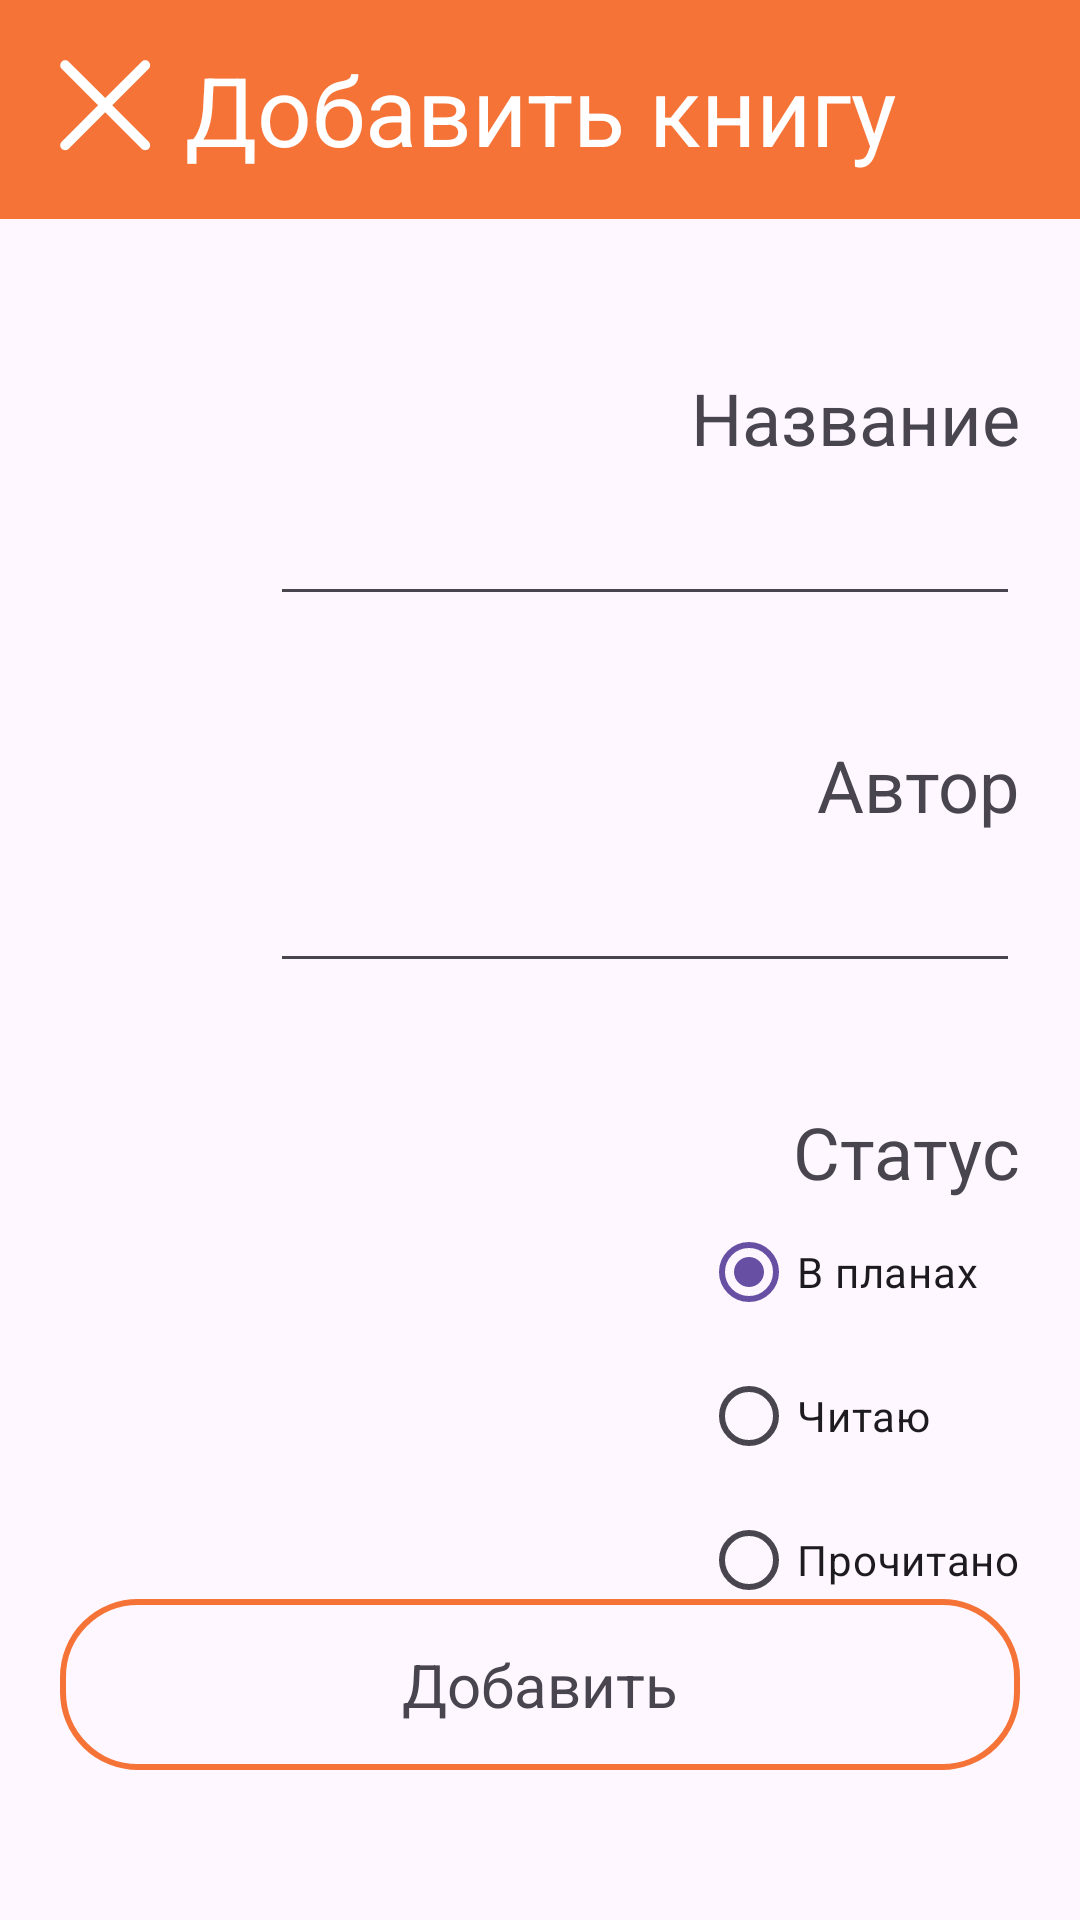

Here is an Android app screen rendered from its layout file. Give the layout XML and the strings, colors and styles it references.
<!-- AndroidManifest.xml: application theme Theme.Bookshelf -->
<!-- res/layout/activity_add_book.xml -->
<?xml version="1.0" encoding="utf-8"?>
<androidx.constraintlayout.widget.ConstraintLayout xmlns:android="http://schemas.android.com/apk/res/android"
    xmlns:app="http://schemas.android.com/apk/res-auto"
    xmlns:tools="http://schemas.android.com/tools"
    android:layout_width="match_parent"
    android:layout_height="match_parent"
    tools:context=".AddBookActivity">

    <androidx.constraintlayout.widget.ConstraintLayout
        android:id="@+id/cl_header"
        android:layout_width="match_parent"
        android:layout_height="wrap_content"
        android:padding="15dp"
        android:background="@color/brown_main"
        app:layout_constraintStart_toStartOf="parent"
        app:layout_constraintEnd_toEndOf="parent"
        app:layout_constraintTop_toTopOf="parent">
        <ImageView
            android:id="@+id/iv_close"
            android:layout_width="40dp"
            android:layout_height="40dp"
            android:src="@drawable/ic_close"
            app:tint="@color/white"
            app:layout_constraintStart_toStartOf="parent"
            app:layout_constraintTop_toTopOf="parent"/>

        <TextView
            android:layout_width="wrap_content"
            android:layout_height="wrap_content"
            android:text="Добавить книгу"
            android:textColor="@color/white"
            android:textSize="32sp"
            app:layout_constraintStart_toStartOf="parent"
            app:layout_constraintTop_toTopOf="parent"
            app:layout_constraintEnd_toEndOf="parent"/>
    </androidx.constraintlayout.widget.ConstraintLayout>

    <androidx.constraintlayout.widget.ConstraintLayout
        android:layout_width="match_parent"
        android:layout_height="0dp"
        android:paddingHorizontal="20dp"
        android:paddingVertical="50dp"
        app:layout_constraintStart_toStartOf="parent"
        app:layout_constraintTop_toBottomOf="@id/cl_header"
        app:layout_constraintEnd_toEndOf="parent"
        app:layout_constraintBottom_toBottomOf="parent">
        <TextView
            android:id="@+id/tv_title_name"
            android:layout_width="wrap_content"
            android:layout_height="wrap_content"
            android:text="Название"
            android:textSize="24sp"
            app:layout_constraintEnd_toEndOf="parent"
            app:layout_constraintTop_toTopOf="parent"/>

        <EditText
            android:id="@+id/et_name"
            android:layout_width="250dp"
            android:layout_height="50dp"
            app:layout_constraintTop_toBottomOf="@id/tv_title_name"
            app:layout_constraintEnd_toEndOf="parent"
            android:autofillHints="name"
            android:inputType="text"/>

        <TextView
            android:id="@+id/tv_title_author"
            android:layout_width="wrap_content"
            android:layout_height="wrap_content"
            android:text="Автор"
            android:textSize="24sp"
            android:layout_marginTop="40dp"
            app:layout_constraintEnd_toEndOf="parent"
            app:layout_constraintTop_toBottomOf="@id/et_name"/>

        <EditText
            android:id="@+id/et_author"
            android:layout_width="250dp"
            android:layout_height="50dp"
            app:layout_constraintTop_toBottomOf="@id/tv_title_author"
            app:layout_constraintEnd_toEndOf="parent"
            android:autofillHints="name"
            android:inputType="text" />

        <TextView
            android:id="@+id/tv_title_status"
            android:layout_width="wrap_content"
            android:layout_height="wrap_content"
            android:text="Статус"
            android:textSize="24sp"
            android:layout_marginTop="40dp"
            app:layout_constraintEnd_toEndOf="parent"
            app:layout_constraintTop_toBottomOf="@id/et_author"/>

        <RadioGroup
            android:id="@+id/rg_status"
            android:layout_width="wrap_content"
            android:layout_height="wrap_content"
            app:layout_constraintEnd_toEndOf="parent"
            app:layout_constraintTop_toBottomOf="@id/tv_title_status">
            <RadioButton
                android:id="@+id/rb_future"
                android:layout_width="wrap_content"
                android:layout_height="wrap_content"
                android:checked="true"
                android:text="В планах"/>

            <RadioButton
                android:id="@+id/rb_ongoing"
                android:layout_width="wrap_content"
                android:layout_height="wrap_content"
                android:text="Читаю"/>

            <RadioButton
                android:id="@+id/rb_already"
                android:layout_width="wrap_content"
                android:layout_height="wrap_content"
                android:text="Прочитано"/>
        </RadioGroup>

        <RelativeLayout
            android:id="@+id/rl_add_book"
            android:layout_width="match_parent"
            android:layout_height="wrap_content"
            android:paddingVertical="15dp"
            android:background="@drawable/shape_rounded_stroke"
            app:layout_constraintStart_toStartOf="parent"
            app:layout_constraintEnd_toEndOf="parent"
            app:layout_constraintBottom_toBottomOf="parent">
            <TextView
                android:layout_width="wrap_content"
                android:layout_height="wrap_content"
                android:layout_centerInParent="true"
                android:text="Добавить"
                android:textSize="20sp"/>
        </RelativeLayout>
    </androidx.constraintlayout.widget.ConstraintLayout>

</androidx.constraintlayout.widget.ConstraintLayout>
<!-- resources referenced by this layout -->
<resources>
  <color name="brown_main">#F57336</color>
  <color name="white">#FFFFFFFF</color>
  <!-- drawable ic_close (drawable) -->
  <vector android:height="200dp" android:viewportHeight="24"
      android:viewportWidth="24" android:width="200dp" xmlns:android="http://schemas.android.com/apk/res/android">
      <path android:fillColor="#0F0F0F" android:pathData="M20.746,3.329C20.355,2.938 19.722,2.938 19.331,3.329L12.037,10.623L4.743,3.329C4.352,2.938 3.719,2.938 3.329,3.329C2.938,3.719 2.938,4.352 3.329,4.743L10.623,12.037L3.329,19.331C2.938,19.722 2.938,20.355 3.329,20.746C3.719,21.136 4.352,21.136 4.743,20.746L12.037,13.451L19.331,20.746C19.722,21.136 20.355,21.136 20.746,20.746C21.136,20.355 21.136,19.722 20.746,19.331L13.451,12.037L20.746,4.743C21.136,4.352 21.136,3.719 20.746,3.329Z"/>
  </vector>
  <!-- drawable shape_rounded_stroke (drawable) -->
  <?xml version="1.0" encoding="utf-8"?>
  <shape xmlns:android="http://schemas.android.com/apk/res/android">
      <corners android:radius="25dp"/>
      <stroke android:color="@color/brown_main" android:width="2dp"/>
  </shape>
  <style name="Theme.Bookshelf" parent="Base.Theme.Bookshelf" />
  <style name="Base.Theme.Bookshelf" parent="Theme.Material3.Light.NoActionBar">
      </style>
</resources>
